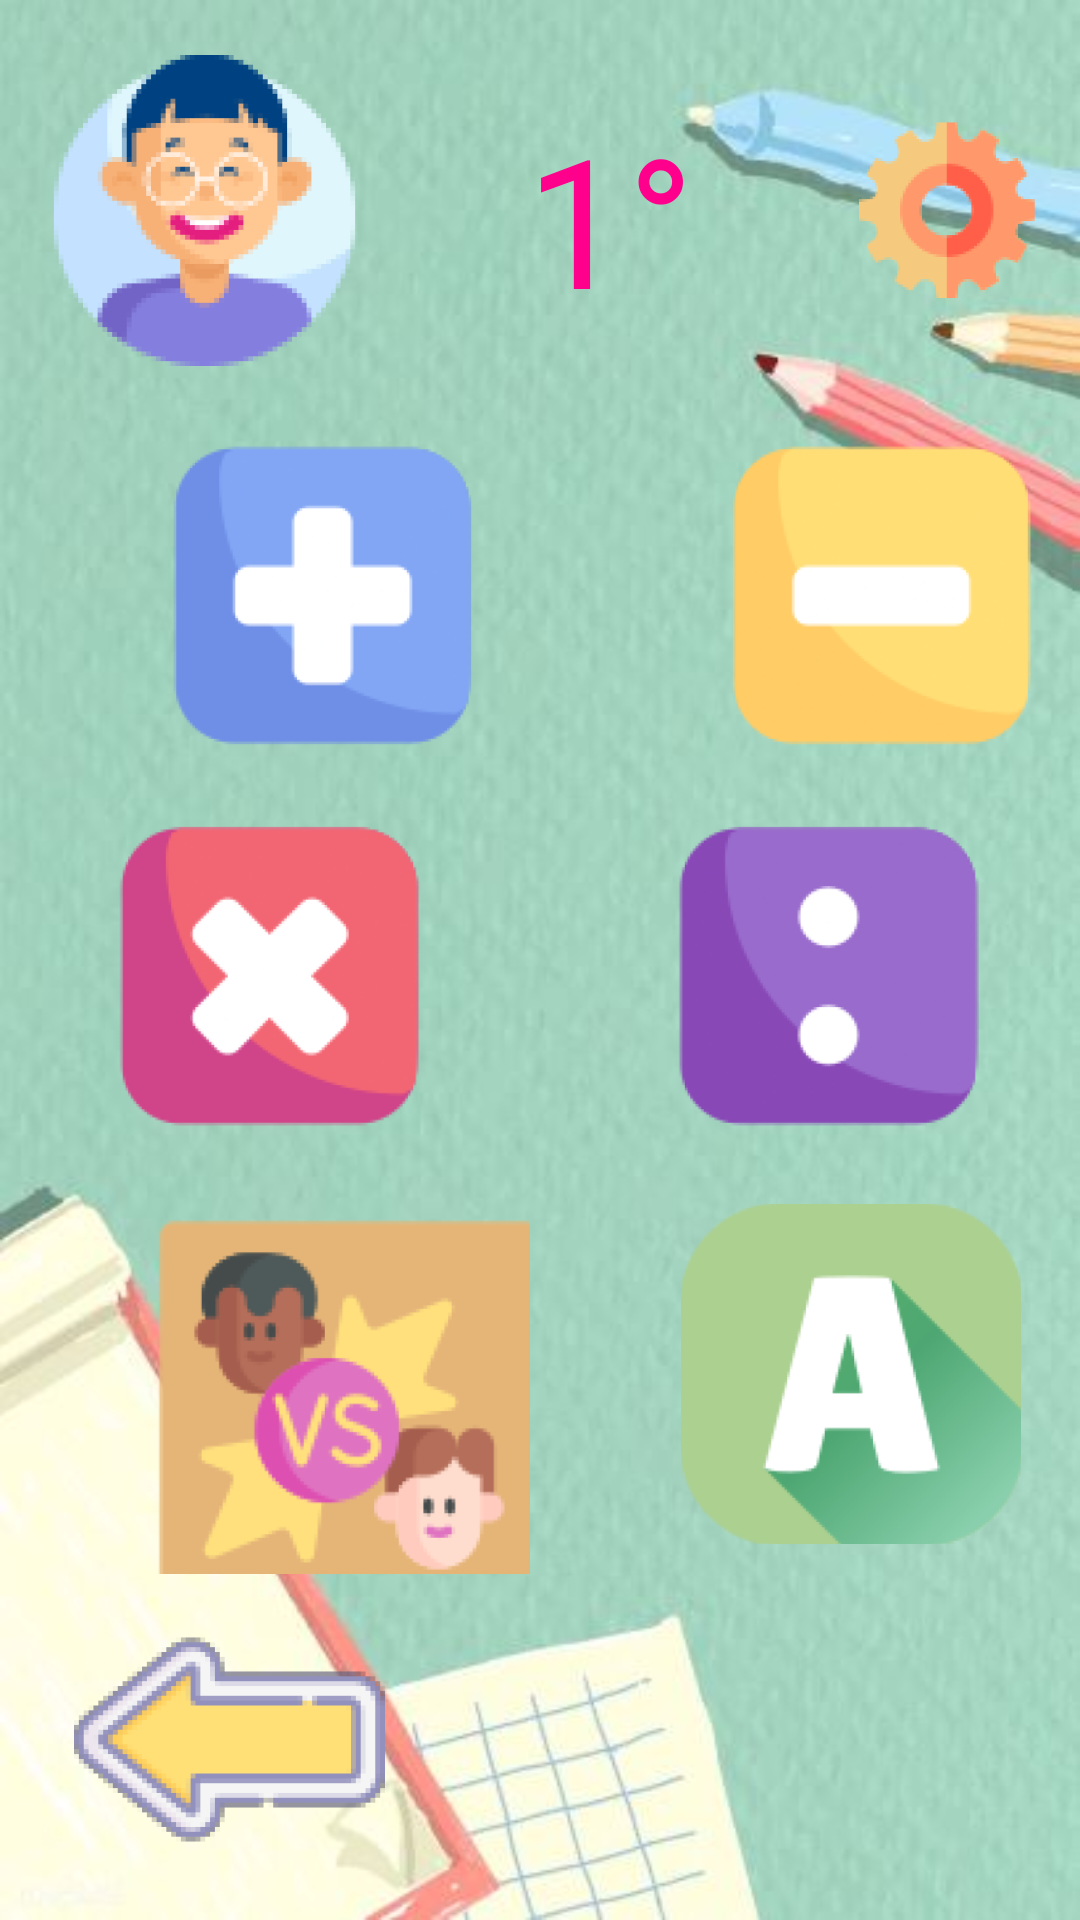

Android layout source for this screen:
<!-- AndroidManifest.xml: application theme Theme.MatemáticasYMásConCalculín -->
<!-- res/layout/menu_principal2.xml -->
<?xml version="1.0" encoding="utf-8"?>
<androidx.constraintlayout.widget.ConstraintLayout xmlns:android="http://schemas.android.com/apk/res/android"
    xmlns:app="http://schemas.android.com/apk/res-auto"
    xmlns:tools="http://schemas.android.com/tools"
    android:layout_width="match_parent"
    android:layout_height="match_parent"
    android:background="@drawable/fondomenu">

    <TableRow
        android:id="@+id/tableRow"
        android:layout_width="0dp"
        android:layout_height="0dp"
        android:layout_marginStart="14dp"
        android:layout_marginTop="16dp"
        android:layout_marginEnd="14dp"
        android:layout_marginBottom="19dp"
        app:layout_constraintBottom_toTopOf="@+id/tableRow2"
        app:layout_constraintEnd_toEndOf="parent"
        app:layout_constraintStart_toStartOf="parent"
        app:layout_constraintTop_toTopOf="parent">

        <ImageView
            android:id="@+id/btnUser"
            android:layout_width="wrap_content"
            android:layout_height="wrap_content"
            app:srcCompat="@mipmap/user_foreground" />

        <TextView
            android:id="@+id/tvGrado"
            android:layout_width="163dp"
            android:layout_height="match_parent"
            android:fontFamily="@font/comic_neue_bold"
            android:gravity="center"
            android:text="1°"
            android:textColor="#FF008C"
            android:textSize="60sp" />

        <ImageView
            android:id="@+id/imageView21"
            android:layout_width="wrap_content"
            android:layout_height="wrap_content"
            app:srcCompat="@mipmap/configuracion_foreground" />
    </TableRow>

    <TableRow
        android:id="@+id/tableRow2"
        android:layout_width="0dp"
        android:layout_height="0dp"
        android:layout_marginStart="9dp"
        android:layout_marginEnd="9dp"
        app:layout_constraintBottom_toTopOf="@+id/tableRow3"
        app:layout_constraintEnd_toEndOf="parent"
        app:layout_constraintStart_toStartOf="parent"
        app:layout_constraintTop_toBottomOf="@+id/tableRow">

        <Space
            android:layout_width="29dp"
            android:layout_height="match_parent" />

        <ImageView
            android:id="@+id/btnSuma"
            android:layout_width="152dp"
            android:layout_height="match_parent"
            app:srcCompat="@mipmap/suma_foreground" />

        <Space
            android:layout_width="21dp"
            android:layout_height="match_parent" />

        <ImageView
            android:id="@+id/btnResta"
            android:layout_width="152dp"
            android:layout_height="match_parent"
            app:srcCompat="@mipmap/resta_foreground" />

        <Space
            android:layout_width="37dp"
            android:layout_height="match_parent" />

    </TableRow>

    <TableRow
        android:id="@+id/tableRow3"
        android:layout_width="385dp"
        android:layout_height="0dp"
        android:layout_marginBottom="26dp"
        app:layout_constraintBottom_toTopOf="@+id/tableRow5"
        app:layout_constraintEnd_toEndOf="@+id/tableRow4"
        app:layout_constraintStart_toEndOf="@+id/tableRow4"
        app:layout_constraintTop_toBottomOf="@+id/tableRow2">

        <Space
            android:layout_width="36dp"
            android:layout_height="match_parent" />

        <ImageView
            android:id="@+id/btnMultiplicacion"
            android:layout_width="152dp"
            android:layout_height="match_parent"
            app:srcCompat="@mipmap/multiplicacion_foreground" />

        <Space
            android:layout_width="21dp"
            android:layout_height="match_parent" />

        <ImageView
            android:id="@+id/btnDivision"
            android:layout_width="152dp"
            android:layout_height="match_parent"
            app:srcCompat="@mipmap/division_foreground" />
    </TableRow>

    <TableRow
        android:id="@+id/tableRow4"
        android:layout_width="0dp"
        android:layout_height="0dp"
        android:layout_marginStart="16dp"
        android:layout_marginEnd="9dp"
        android:layout_marginBottom="1dp"
        app:layout_constraintBottom_toTopOf="@+id/tableRow6"
        app:layout_constraintEnd_toStartOf="@+id/tableRow5"
        app:layout_constraintStart_toStartOf="parent"
        app:layout_constraintTop_toTopOf="@+id/tableRow5">

        <Space
            android:layout_width="34dp"
            android:layout_height="match_parent" />

        <ImageView
            android:id="@+id/btnDuelo"
            android:layout_width="133dp"
            android:layout_height="138dp"
            app:srcCompat="@mipmap/vs_foreground" />

        <Space
            android:layout_width="29dp"
            android:layout_height="match_parent" />
    </TableRow>

    <TableRow
        android:id="@+id/tableRow5"
        android:layout_width="0dp"
        android:layout_height="0dp"
        android:layout_marginEnd="14dp"
        android:layout_marginBottom="11dp"
        app:layout_constraintBottom_toTopOf="@+id/tableRow6"
        app:layout_constraintEnd_toEndOf="parent"
        app:layout_constraintStart_toEndOf="@+id/tableRow4"
        app:layout_constraintTop_toBottomOf="@+id/tableRow3">

        <Space
            android:layout_width="35dp"
            android:layout_height="match_parent" />

        <ImageView
            android:id="@+id/btnLetras"
            android:layout_width="126dp"
            android:layout_height="match_parent"
            app:srcCompat="@mipmap/letra_foreground" />
    </TableRow>

    <TableRow
        android:id="@+id/tableRow6"
        android:layout_width="409dp"
        android:layout_height="0dp"
        android:layout_marginBottom="1dp"
        app:layout_constraintBottom_toBottomOf="parent"
        app:layout_constraintEnd_toEndOf="@+id/tableRow4"
        app:layout_constraintStart_toEndOf="@+id/tableRow4"
        app:layout_constraintTop_toBottomOf="@+id/tableRow5">

        <Space
            android:layout_width="50dp"
            android:layout_height="match_parent" />

        <ImageView
            android:id="@+id/btnVolver"
            android:layout_width="wrap_content"
            android:layout_height="wrap_content"
            app:srcCompat="@mipmap/volver_foreground" />
    </TableRow>
</androidx.constraintlayout.widget.ConstraintLayout>
<!-- resources referenced by this layout -->
<resources>
  <!-- drawable fondomenu: jpg bitmap (drawable, 28278 bytes) -->
  <!-- mipmap configuracion_foreground: png bitmap (mipmap-hdpi, 9304 bytes) -->
  <!-- mipmap division_foreground: png bitmap (mipmap-hdpi, 7101 bytes) -->
  <!-- mipmap letra_foreground: png bitmap (mipmap-hdpi, 9025 bytes) -->
  <!-- mipmap multiplicacion_foreground: png bitmap (mipmap-hdpi, 8069 bytes) -->
  <!-- mipmap resta_foreground: png bitmap (mipmap-hdpi, 5401 bytes) -->
  <!-- mipmap suma_foreground: png bitmap (mipmap-hdpi, 6343 bytes) -->
  <!-- mipmap user_foreground: png bitmap (mipmap-hdpi, 15335 bytes) -->
  <!-- mipmap volver_foreground: png bitmap (mipmap-hdpi, 8428 bytes) -->
  <!-- mipmap vs_foreground: png bitmap (mipmap-hdpi, 13054 bytes) -->
  <style name="Theme.MatemáticasYMásConCalculín" parent="Base.Theme.MatemáticasYMásConCalculín" />
  <style name="Base.Theme.MatemáticasYMásConCalculín" parent="Theme.Material3.DayNight.NoActionBar">
          <item name="colorPrimary">#04D9B2</item>
          <item name="colorPrimaryVariant">#D3F064</item>
          <item name="colorOnPrimary">#F1EEE5</item>
          
          <item name="colorSecondary">#FB02B1</item>
          <item name="colorSecondaryVariant">#FA91A0</item>
          <item name="colorOnSecondary">#F2E2CE</item>
          
          <item name="android:statusBarColor">#115480</item>
          
      </style>
</resources>
